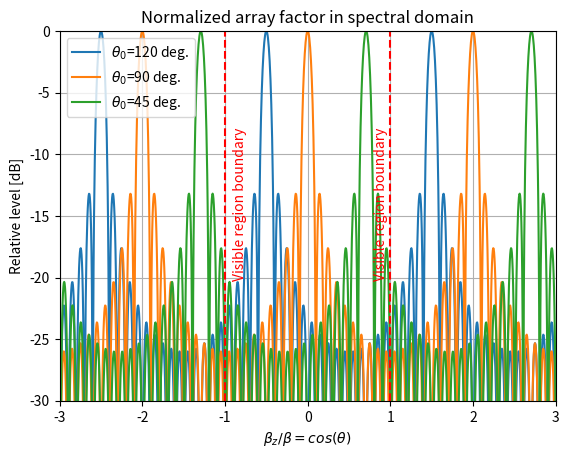
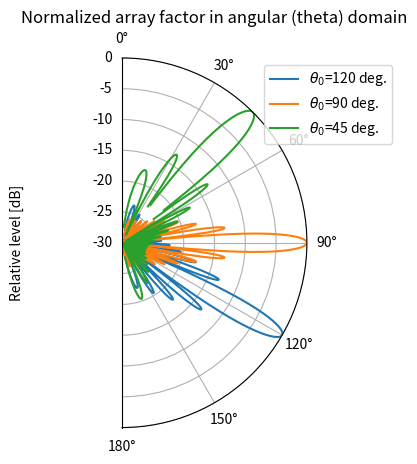

These charts were generated, in order, by the following Python code:
# ***************************************
#  Linear phase shift - beam steering
# ***************************************
# Ericsson Nikola Tesla
# DSP Hackaton 2021
# 
# Here we observe the effect of adding the progressive phase shift \alpha*d
# along the array. Within visible region we will see how the spectrum 
#(i.e. the array factor) moves along normalized beta_z axis. The array is
# discretized with distance of \lambda/2 (Nyquist criterion)


# Importing relevant modules
import math
import numpy as np

import matplotlib.pyplot as plt
from scipy import special

# Normalized wavenumber space
# We take range -3:3 so that both visible and invisible ranges are seen
#beta_z/beta = cos(theta)
beta_n=np.linspace(-3,3,num=1201) 

#Setting the array parameters...

d=0.5 #normalized distance in wavelength
N=20 #Number of antenna elements
L=N*d #total array length
theta_0=np.array([120,90,45]) #desired angles of maximum radiation (in degrees)
alpha_n=-np.cos(np.deg2rad(theta_0)) #required linear phase shift rate (normalized to beta)
psi_n=beta_n*d+alpha_n[:,np.newaxis]*d #Auxiliary angle \psi
d1=psi_n*2*np.pi #Auxiliary variable (factor 2*pi is due to normalization!)...


#Initialization of array factor fields...
AF = [[None for i in beta_n] for j in theta_0]
AF_dB = [[None for i in beta_n] for j in theta_0]
#The normalized array factor is taken in closed form (Dirichlet function):
for x in range(len(theta_0)):
 AF[x] =special.diric (d1[x],N)

AF_dB=20*np.log10(np.abs(AF))

# We plot the array factors for observed cases separately to ensure
# visibility

#plotting case without aliasing
plt.figure(1)
p1=plt.plot(beta_n, AF_dB[0], label= r'$\theta_0$=120 deg.')
p2=plt.plot(beta_n, AF_dB[1], label= r'$\theta_0$=90 deg.')
p3=plt.plot(beta_n, AF_dB[2], label= r'$\theta_0$=45 deg.')
leg=plt.legend()
plt.axvline(x=-1,color='red',linestyle='--',label='Visible range boundary')
plt.axvline(x=1,color='red',linestyle='--',label='Visible range boundary')
plt.text(-0.9,-20,"Visible region boundary",rotation=90,color='red')
plt.text(0.8,-20,"Visible region boundary",rotation=90,color='red')
plt.xlim(min(beta_n), max(beta_n))
plt.ylim(-30, 0)
plt.grid()
plt.title ('Normalized array factor in spectral domain')
plt.xlabel(r'$\beta_z/\beta=cos(\theta)$')
plt.ylabel('Relative level [dB]')

# Extracting the visible region for generation of polar plot
v_min = (np. where(beta_n == -1))[0][0]
v_max = (np. where(beta_n == 1))[0][0]
beta_v=beta_n[v_min:v_max]
AFdB_v=AF_dB[:,v_min:v_max]
theta=np.arccos(beta_v) #Transformation from spectral to angular (\theta) domain

# Now we plot array factor (visible range) in polar graph 

fig = plt.figure(2)
ax = fig.add_subplot(111, projection='polar')
ax.set_thetamin(0)
ax.set_thetamax(180)
ax.set_theta_zero_location('N')
ax.set_theta_direction(-1)
ticks = np.linspace(0, np.pi, 7)
ax.set_xticks(ticks)
ax.set_rlim(-30,0)
p4=plt.plot(theta, AFdB_v[0], label= r'$\theta_0$=120 deg.')
p5=plt.plot(theta, AFdB_v[1], label= r'$\theta_0$=90 deg.')
p6=plt.plot(theta, AFdB_v[2], label= r'$\theta_0$=45 deg.')
leg=plt.legend()
plt.title ('Normalized array factor in angular (theta) domain')
plt.ylabel('Relative level [dB]')

plt.show()